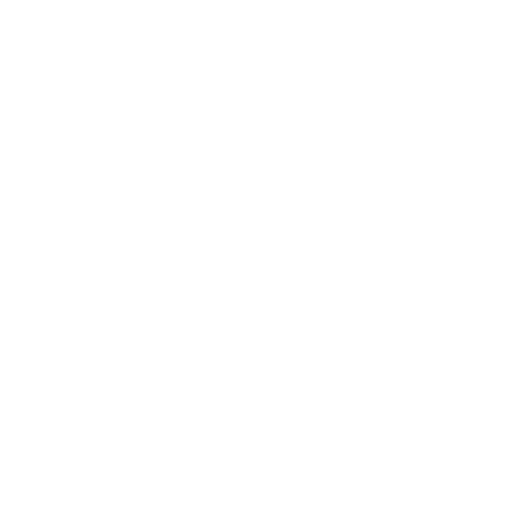
t = 0.00 s
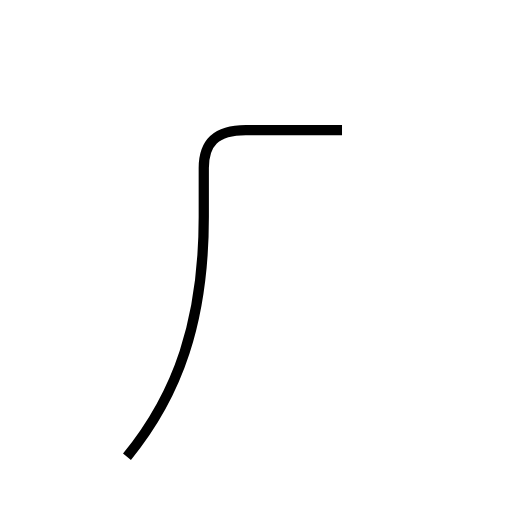
t = 1.37 s
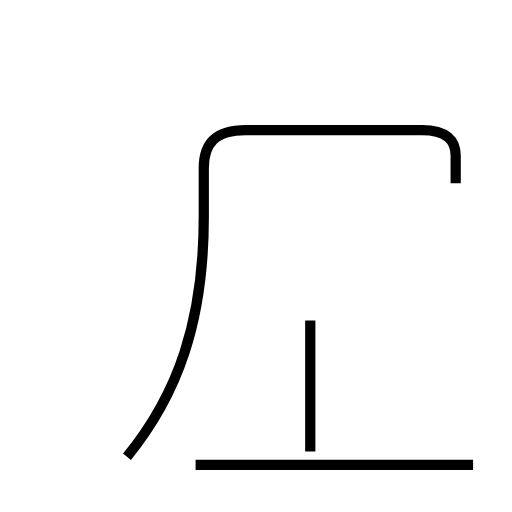
t = 3.02 s
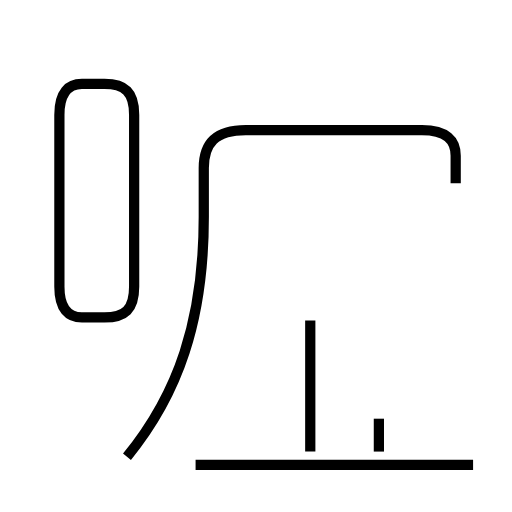
t = 4.81 s
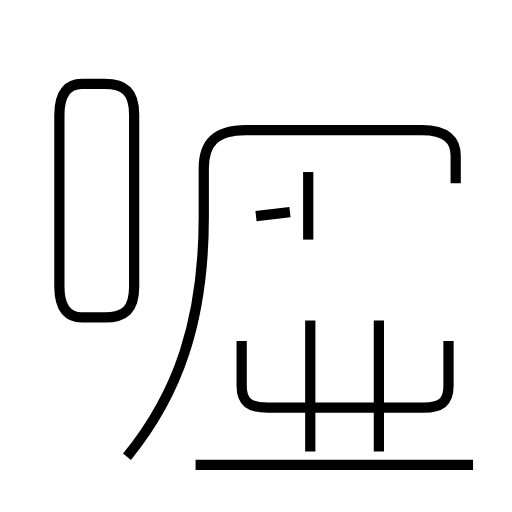
t = 6.34 s
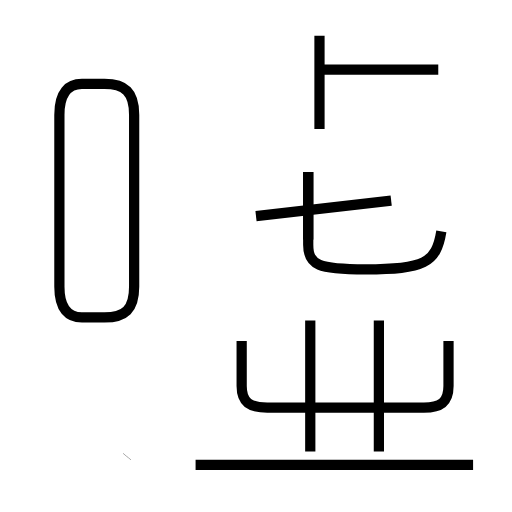
t = 7.95 s

The animated SVG that drew these frames (rendered in a browser with its animation timeline set to each time). Animation: 11 SMIL elements (animate=11); one cycle of 7.95 s.

<?xml version='1.0' encoding='utf-8'?>
<svg viewBox="0.0 -6.0 50.0 50.0" version="1.1" xmlns="http://www.w3.org/2000/svg"><rect x="-1000" y="-1000" width="2000" height="2000" stroke="white" fill="white" /><g style="fill:none;stroke:#000000;stroke-width:1"><path d="M 12.4 0.6 C 17.4 -5.5 19.9 -12.7 19.9 -22.8 L 19.9 -27.6 C 19.9 -30.0 21.0 -31.3 24.0 -31.3 L 41.2 -31.3 C 43.6 -31.3 44.5 -30.3 44.5 -28.8 L 44.5 -26.1 " transform="translate(0.0 38.0)" stroke-dasharray="60.9077036617389" stroke-dashoffset="60.9077036617389"><animate attributeName="stroke-dashoffset" from="60.9077036617389" to="0" dur="1.827231109852167s" begin="0s; anim_end.end" fill="freeze" id="anim0" /></path><path d="M 46.2 1.4 L 19.1 1.4 " transform="translate(0.0 38.0)" stroke-dasharray="27.1" stroke-dashoffset="27.1"><animate attributeName="stroke-dashoffset" from="27.1" to="0" dur="0.8130000000000001s" begin="anim0.end" fill="freeze" id="anim1" /></path><path d="M 30.3 0.1 L 30.3 -12.7 " transform="translate(0.0 38.0)" stroke-dasharray="12.799999999999999" stroke-dashoffset="12.799999999999999"><animate attributeName="stroke-dashoffset" from="12.799999999999999" to="0" dur="0.38399999999999995s" begin="anim1.end" fill="freeze" id="anim2" /></path><path d="M 8.0 -13.0 L 10.2 -13.0 C 12.2 -13.0 13.1 -13.8 13.1 -16.0 L 13.1 -32.8 C 13.1 -35.0 12.2 -35.8 10.2 -35.8 L 8.0 -35.8 C 6.7 -35.8 5.8 -35.0 5.8 -32.8 L 5.8 -16.0 C 5.8 -13.8 6.7 -13.0 8.0 -13.0 Z " transform="translate(0.0 38.0)" stroke-dasharray="56.180388740484204" stroke-dashoffset="56.180388740484204"><animate attributeName="stroke-dashoffset" from="56.180388740484204" to="0" dur="1.685411662214526s" begin="anim2.end" fill="freeze" id="anim3" /></path><path d="M 37.0 0.1 L 37.0 -12.7 " transform="translate(0.0 38.0)" stroke-dasharray="12.799999999999999" stroke-dashoffset="12.799999999999999"><animate attributeName="stroke-dashoffset" from="12.799999999999999" to="0" dur="0.38399999999999995s" begin="anim3.end" fill="freeze" id="anim4" /></path><path d="M 23.6 -10.7 L 23.6 -6.3 C 23.6 -4.7 24.4 -4.2 26.1 -4.2 L 41.4 -4.2 C 43.0 -4.2 43.8 -4.7 43.8 -6.3 L 43.8 -10.7 " transform="translate(0.0 38.0)" stroke-dasharray="31.607817431761724" stroke-dashoffset="31.607817431761724"><animate attributeName="stroke-dashoffset" from="31.607817431761724" to="0" dur="0.9482345229528517s" begin="anim4.end" fill="freeze" id="anim5" /></path><path d="M 30.1 -20.6 L 30.1 -27.2 " transform="translate(0.0 38.0)" stroke-dasharray="6.599999999999998" stroke-dashoffset="6.599999999999998"><animate attributeName="stroke-dashoffset" from="6.599999999999998" to="0" dur="0.19799999999999993s" begin="anim5.end" fill="freeze" id="anim6" /></path><path d="M 25.0 -22.9 L 38.2 -24.4 " transform="translate(0.0 38.0)" stroke-dasharray="13.28495389529072" stroke-dashoffset="13.28495389529072"><animate attributeName="stroke-dashoffset" from="13.28495389529072" to="0" dur="0.39854861685872156s" begin="anim6.end" fill="freeze" id="anim7" /></path><path d="M 43.1 -21.4 C 42.6 -18.3 41.4 -17.7 35.7 -17.7 C 31.1 -17.7 30.1 -18.1 30.1 -20.1 L 30.1 -27.2 " transform="translate(0.0 38.0)" stroke-dasharray="23.438663571217297" stroke-dashoffset="23.438663571217297"><animate attributeName="stroke-dashoffset" from="23.438663571217297" to="0" dur="0.7031599071365189s" begin="anim7.end" fill="freeze" id="anim8" /></path><path d="M 31.2 -31.4 L 31.2 -40.5 " transform="translate(0.0 38.0)" stroke-dasharray="9.100000000000001" stroke-dashoffset="9.100000000000001"><animate attributeName="stroke-dashoffset" from="9.100000000000001" to="0" dur="0.273s" begin="anim8.end" fill="freeze" id="anim9" /></path><path d="M 42.8 -37.2 L 31.6 -37.2" transform="translate(0.0 38.0)" stroke-dasharray="11.199999999999996" stroke-dashoffset="11.199999999999996"><animate attributeName="stroke-dashoffset" from="11.199999999999996" to="0" dur="0.33599999999999985s" begin="anim9.end" fill="freeze" id="anim_end" /></path></g></svg>
